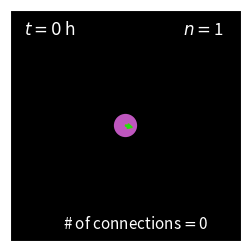

Here is the Python script that generated this plot: (Note: this script raises an exception after producing the figure.)
import numpy as np
from tqdm import tqdm
import matplotlib.pyplot as plt
from matplotlib.collections import LineCollection

# for computing connected components
from scipy.sparse.csgraph import connected_components
from scipy.sparse import csr_matrix
from scipy.spatial import cKDTree


def compute_forces(positions, connect, L, rc, lb):
    '''Function to compute spring forces (vectorized)'''
    N = positions.shape[0]  # Number of particles

    tree = cKDTree(positions)
    pairs = tree.query_pairs(r=lb)  # cutoff length
    pairs_array = np.array(list(pairs), dtype=np.intp).reshape(-1, 2)     # shape (M, 2)

    adj_p = np.zeros((N, N), dtype=bool)
    adj_c = np.zeros((N, N), dtype=bool)

    # fill adjacency
    adj_p[pairs_array[:,0], pairs_array[:,1]] = True
    adj_c[connect[:,0], connect[:,1]] = True

    # now a single fancy‐index lookup gives you the masks:
    mask_c = adj_p[connect[:,0],    connect[:,1]]
    mask_p = adj_c[pairs_array[:,0], pairs_array[:,1]]

    # Pairs in connect but not in current neighbor list
    mask_missing = ~mask_c
    num_breaking = np.count_nonzero(mask_missing)

    if pairs_array.shape[0] == 0:
        # No pairs found, return zero forces
        return np.zeros_like(positions), pairs_array, num_breaking


    i_idx = pairs_array[:, 0]
    j_idx = pairs_array[:, 1]

    # Compute displacements between neighbors
    # (M, 2) where M is the number of pairs
    rij = positions[j_idx] - positions[i_idx]
    dist = np.linalg.norm(rij, axis=1)

    # Mask for interacting pairs
    mask = dist < rc  # rc is the contact distance
    
    # Include all historical connections in mask
    mask = np.logical_or(mask, mask_p)

    i_masked = i_idx[mask]
    j_masked = j_idx[mask]
    rij = rij[mask]
    dist = dist[mask]

    # Compute spring pair forces
    force_mags = dist - L
    force_dirs = rij / dist[:, np.newaxis]  # (M, 2)
    forces = force_mags[:, np.newaxis] * force_dirs  # (M, 2)

    # Accumulate forces
    net_forces = np.zeros_like(positions)
    np.add.at(net_forces, i_masked, forces)
    np.add.at(net_forces, j_masked, -forces)

    return net_forces, pairs_array[mask], num_breaking


def rebuild_connection_matrix(N, connect):
    i, j = connect[:, 0], connect[:, 1]
    rows = np.concatenate([i, j])
    cols = np.concatenate([j, i])
    data = np.ones(len(rows), dtype=bool)
    connect_matrix = csr_matrix((data, (rows, cols)), shape=(N, N))

    return connect_matrix


def cell_division(dividing_cells, positions, va, va_x, va_y, connect, daughter_distance):
    N = positions.shape[0]  # number of particles

    connect_matrix = rebuild_connection_matrix(N, connect)

    # Coordination number: degree = row sum
    # coordinations = np.diff(connect_matrix.indptr)

    for idx_dividing in dividing_cells:
        # Get the indices of the connected cells
        connected_cells = connect_matrix.indices[connect_matrix.indptr[idx_dividing]: connect_matrix.indptr[idx_dividing+1]]

        angle_dividing = np.random.uniform(-np.pi/2., np.pi/2.)
        direction = np.array([np.cos(angle_dividing), np.sin(angle_dividing)])

        pos_divide = positions[idx_dividing]

        offset = (daughter_distance/2.) * direction
        pos1 = pos_divide - offset
        pos2 = pos_divide + offset

        # Positions of connected cells
        connected_pos = positions[connected_cells]

        # Compute distances to each daughter
        dist1 = np.linalg.norm(connected_pos - pos1, axis=1)
        dist2 = np.linalg.norm(connected_pos - pos2, axis=1)

        # Decide assignments
        assign_to_1 = dist1 < dist2
        daughter1_neighbors = connected_cells[assign_to_1]
        daughter2_neighbors = connected_cells[~assign_to_1]

        # Update positions
        positions[idx_dividing] = pos1  # daughter1
        positions = np.concatenate([positions, [pos2]], axis=0)  # daughter2

        # Update active velocities
        va_x[idx_dividing] = va * np.cos(angle_dividing - np.pi)
        va_y[idx_dividing] = va * np.sin(angle_dividing - np.pi)

        va_x = np.concatenate([va_x, [va * np.cos(angle_dividing)]])
        va_y = np.concatenate([va_y, [va * np.sin(angle_dividing)]])
        

        # Update connectivity
        # Convert to LIL format for efficient row/col updates
        connect_matrix = connect_matrix.tolil()

        # Resize to (N+1, N+1)
        connect_matrix.resize((N + 1, N + 1))

        # Remove old connections
        connect_matrix[idx_dividing, connected_cells] = 0
        connect_matrix[connected_cells, idx_dividing] = 0

        # Add new connections
        connect_matrix[idx_dividing, daughter1_neighbors] = 1
        connect_matrix[daughter1_neighbors, idx_dividing] = 1
        connect_matrix[N, daughter2_neighbors] = 1
        connect_matrix[daughter2_neighbors, N] = 1

        # Convert back to CSR if needed
        connect_matrix = connect_matrix.tocsr()

        N += 1

    row, col = connect_matrix.nonzero()
    mask = row < col
    connect = np.stack([row[mask], col[mask]], axis=1)

    return positions, va_x, va_y, connect


def select_daughter_cluster(N, connect):
    """Select a daughter cluster randomly from the connected components."""
    n_components, labels = connected_components(csgraph=rebuild_connection_matrix(N, connect), directed=False)

    # Randomly select a daughter cluster
    if n_components > 1:
        selected_idx = np.random.randint(n_components)
        selected_cells = np.where(labels == selected_idx)[0]
        N = len(selected_cells)

        selected_mask = np.isin(connect[:, 0], selected_cells) & np.isin(connect[:, 1], selected_cells)
        selected_connect = connect[selected_mask]

        # Use searchsorted to map global → local index
        selected_connect_local = np.searchsorted(selected_cells, selected_connect)

        return selected_cells, N, selected_connect_local
    else:
        return None, N, connect


def get_cluster_sizes(N, connect):
    n_components, labels = connected_components(csgraph=rebuild_connection_matrix(N, connect), directed=False)

    cluster_sizes = np.bincount(labels)
    
    return cluster_sizes, n_components, labels




# Parameters
# time unit: 1 hour
# length unit: 40 microns
dt = 0.01        # Time step
T = 300 # 1000       # Total simulation time
steps = int(T / dt)     # Number of steps
mu = 1.0        # Mobility
k = 4.0     # Spring constant - 1/\mu k = 15 min
L = 1.0     # relaxation length - 40 microns

# Dr = 1.33     # Noise strength - 1/45min
tau = 0.5    # AOUP relaxation time - 0.5 hr
va = 0.55   # Self-propulsion velocity - 30 microns/h - v_rms for AOUPs
D = (va**2) * tau / 2. # AOUP diffusion coefficient - in 2D: v_rms = sqrt(2*D/tau)

kd = np.log(2)/16.     # Cell division rate - 16-hour cell cycle
rc = 1.001*L  # Contact distance
lb = 1.1625*L  # Breaking length - stretch 6.5 microns


np.random.seed(42)  # For reproducibility


pbar = tqdm(total=steps, desc="Processing")

update_interval = steps // 100  # update 10000 times total

N_local = []
breaking_local = []
connections_local = []
rupture_times_local = []


fig, ax = plt.subplots(figsize=(3, 3))
ax.set_aspect('equal')
ax.set_facecolor('black')

# Customize spines
for spine in ax.spines.values():
    spine.set_color('white')

N = 1        # Number of particles
N_trajectory = [N]  # Store the number of particles at each step
t_trajectory = [0.]  # Store the time at each step
rupture_times = [0.]  # Store rupture times

# Initialize positions and velocities
xx = (np.arange(np.sqrt(N)) - (np.sqrt(N)-1)/2.)*L
x, y = np.meshgrid(xx, xx)
x = x.flatten()
y = y.flatten()
positions = np.array([x, y]).T

connect = np.array([], dtype=np.intp).reshape(-1, 2)


# Initialize the active velocities
va_x = np.sqrt(D/tau) * np.random.randn(N)
va_y = np.sqrt(D/tau) * np.random.randn(N)

tot_num_breaking = 0
tot_num_connections = 0

# Simulation loop
for t in range(steps):
    forces, connect, num_breaking = compute_forces(positions, connect, L, rc, lb)

    num_connections = connect.shape[0] # number of connections
    tot_num_connections += num_connections
    tot_num_breaking += num_breaking

    # randomly select a daughter cluster
    selected, N, connect = select_daughter_cluster(N, connect)
    if selected is not None:
        positions = positions[selected]
        x = positions[:, 0]
        y = positions[:, 1]
        va_x = va_x[selected]
        va_y = va_y[selected]
        forces = forces[selected]
        num_connections = connect.shape[0] # number of connections

        rupture_times.append((t+1)*dt)

    # Update positions and angles using Euler's method
    vx = mu * k * forces[:, 0] + va_x
    vy = mu * k * forces[:, 1] + va_y

    # Plot
    if t % 5 == 0:
        ax.clear()
        ax.scatter(x, y, s=280, color="#FF74FF", alpha=0.75, ec="None", zorder=0)
        
        for i in range(N):
            ax.arrow(x[i], y[i], 1.5*va_x[i], 1.5*va_y[i], width=0.05, length_includes_head=True, 
                    head_width=0.2, head_length=0.2, fc='#F76C1E', ec='#F76C1E', zorder=2)
            ax.arrow(x[i], y[i], 1.5*vx[i], 1.5*vy[i], width=0.05, length_includes_head=True,
                    head_width=0.2, head_length=0.2, fc='#1FE213', ec='#1FE213', zorder=2)

        if num_connections > 0:
            i_masked = connect[:, 0]
            j_masked = connect[:, 1]
            # Build list of segments (line endpoints) for visualization
            # shape: (num_pairs, 2, 2)
            segments = np.stack([positions[i_masked], positions[j_masked]], axis=1)
            # Create LineCollection
            lc = LineCollection(segments, colors="white", linestyles="dashed",
                                linewidths=1.5, zorder=1)
            ax.add_collection(lc)
            # ax.plot(x, y, 'k--', linewidth=1, zorder=0)

        ax.text(2.5, 3.9, f"$n=${N}", fontsize=12, color='white')
        ax.text(-4.4, 3.9, r"$t=%d\,\mathrm{h}$" % (t*dt) , fontsize=12, color='white')

        ax.text(-2.7, -4.5, f"# of connections$=${num_connections}", fontsize=11, color='white')

        ax.set_ylim(-5, 5)
        ax.set_xlim(-5, 5) # default: 7,5
        ax.tick_params(axis='both', length=0, labelbottom=False, labelleft=False)
        plt.savefig(f"frames/{t}.png", dpi=300, bbox_inches='tight')

    # update position first to ensure Euler's method
    x += vx * dt
    y += vy * dt
    positions = np.array([x, y]).T

    d_va_x = - va_x * dt / tau
    d_va_y = - va_y * dt / tau
    # Gaussian white noise
    noise_x = np.sqrt(2 * D * dt) * np.random.randn(N) / tau
    noise_y = np.sqrt(2 * D * dt) * np.random.randn(N) / tau
    va_x += d_va_x + noise_x
    va_y += d_va_y + noise_y

    # cell division
    dividing_cells = np.nonzero(np.random.rand(N) < kd * dt)[0]
    if len(dividing_cells) > 0:
        positions, va_x, va_y, connect = cell_division(dividing_cells, positions, va, va_x, va_y, connect, 2*L/3.)
        x = positions[:, 0]
        y = positions[:, 1]
        N = len(x)

    if t % update_interval == 0:
        N_trajectory.append(N)
        t_trajectory.append((t+1)*dt)

        pbar.update(update_interval)

N_local.append(N_trajectory)
breaking_local.append(tot_num_breaking)
connections_local.append(tot_num_connections*dt)
rupture_times_local.append(rupture_times)


pbar.close()
print("Done.")
